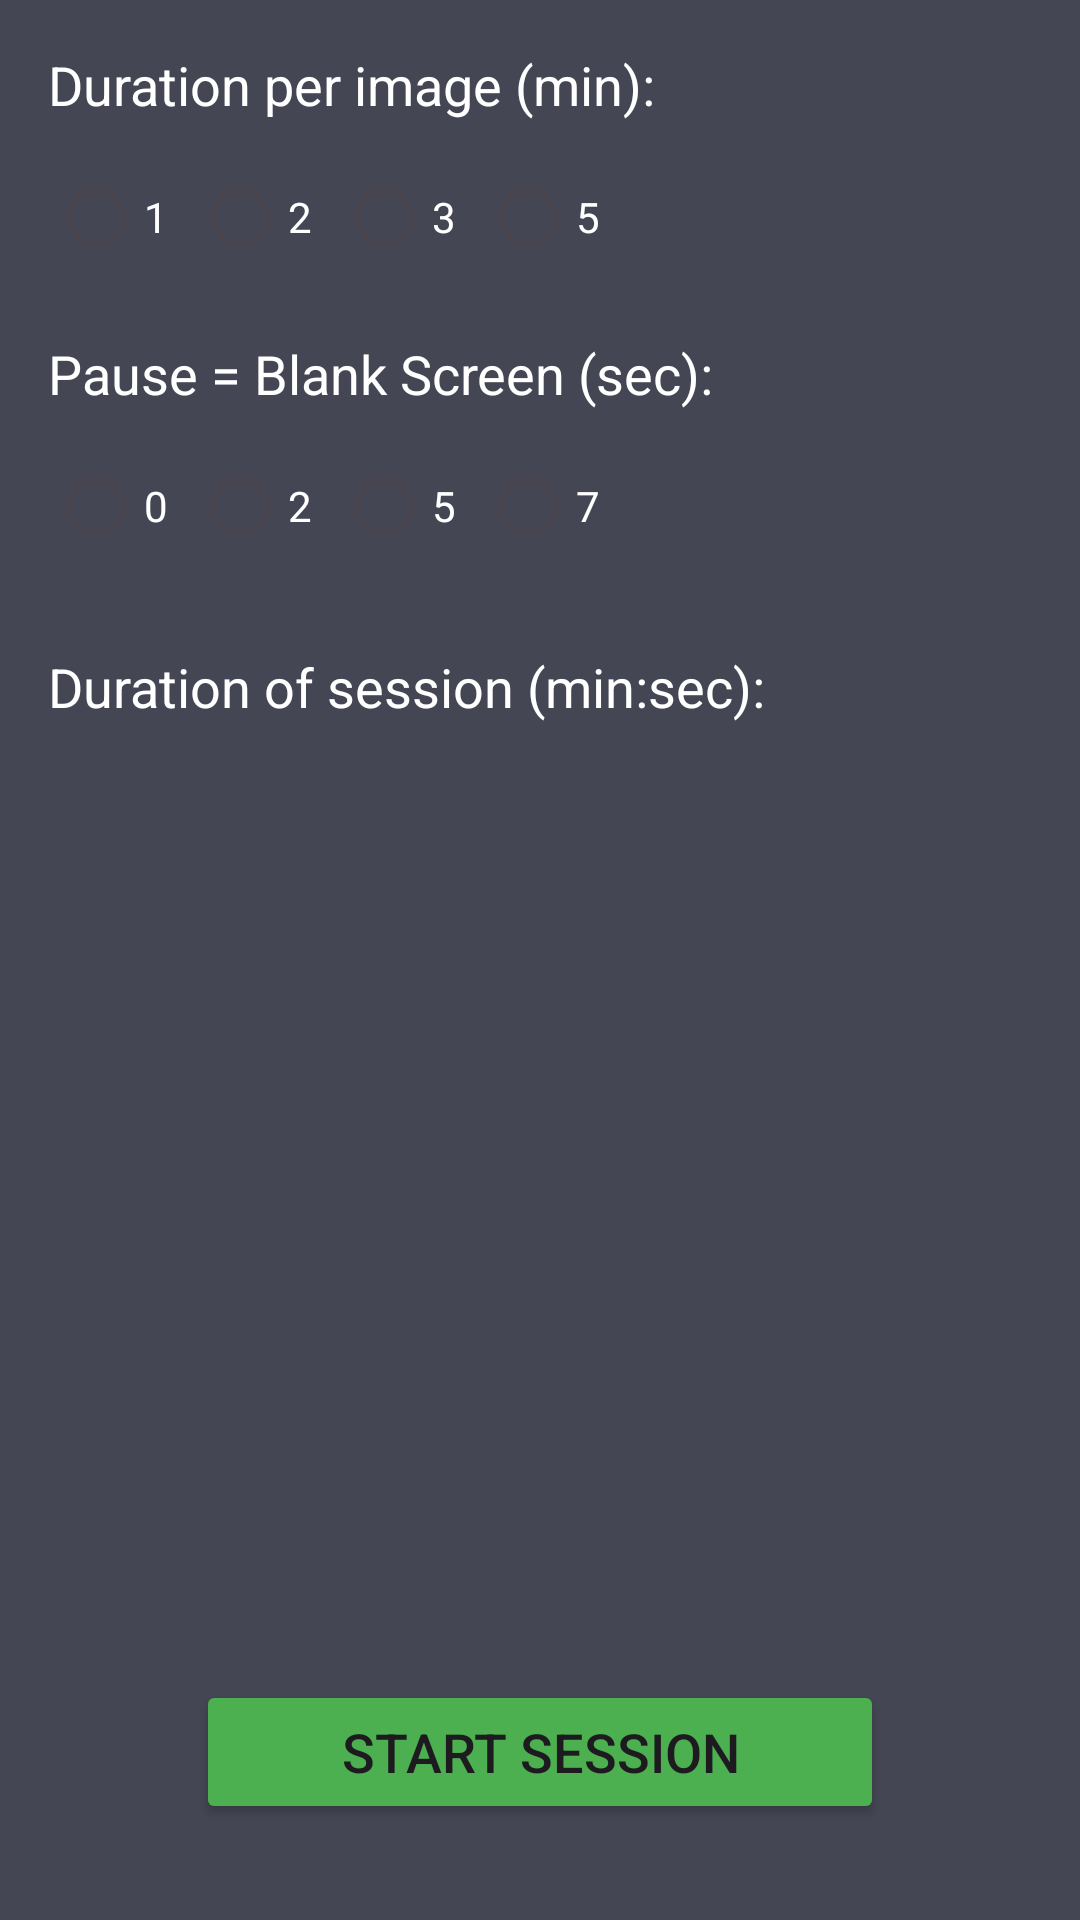

Produce the Android XML layout that renders to this screen, including the resource entries it uses.
<!-- AndroidManifest.xml: application theme Theme.VPTGestureDrawing -->
<!-- res/layout/settongs2.xml -->
<?xml version="1.0" encoding="utf-8"?>
<androidx.constraintlayout.widget.ConstraintLayout
    xmlns:android="http://schemas.android.com/apk/res/android"
    xmlns:app="http://schemas.android.com/apk/res-auto"
    android:layout_width="match_parent"
    android:layout_height="match_parent"
    android:background="#444654"
    android:padding="16dp">

    <TextView
        android:id="@+id/durationLabel"
        android:layout_width="wrap_content"
        android:layout_height="wrap_content"
        android:text="@string/duration_min"
        android:textColor="#FFFFFF"
        android:textSize="18sp"
        app:layout_constraintTop_toTopOf="parent"
        app:layout_constraintStart_toStartOf="parent"/>

    <RadioGroup
        android:id="@+id/durationRadioGroup"
        android:layout_width="wrap_content"
        android:layout_height="wrap_content"
        android:orientation="horizontal"
        app:layout_constraintTop_toBottomOf="@id/durationLabel"
        app:layout_constraintStart_toStartOf="parent"
        android:layout_marginTop="8dp">

        <RadioButton
            android:id="@+id/duration1"
            android:layout_width="wrap_content"
            android:layout_height="wrap_content"
            android:text="1"
            android:textColor="#FFFFFF"/>

        <RadioButton
            android:id="@+id/duration2"
            android:layout_width="wrap_content"
            android:layout_height="wrap_content"
            android:text="2"
            android:textColor="#FFFFFF"/>

        <RadioButton
            android:id="@+id/duration3"
            android:layout_width="wrap_content"
            android:layout_height="wrap_content"
            android:text="3"
            android:textColor="#FFFFFF"/>

        <RadioButton
            android:id="@+id/duration5"
            android:layout_width="wrap_content"
            android:layout_height="wrap_content"
            android:text="5"
            android:textColor="#FFFFFF"/>
    </RadioGroup>

    <TextView
        android:id="@+id/pauseLabel"
        android:layout_width="wrap_content"
        android:layout_height="wrap_content"
        android:text="@string/pause_sec"
        android:textColor="#FFFFFF"
        android:textSize="18sp"
        app:layout_constraintTop_toBottomOf="@id/durationRadioGroup"
        app:layout_constraintStart_toStartOf="parent"
        android:layout_marginTop="16dp"/>

    <RadioGroup
        android:id="@+id/pauseRadioGroup"
        android:layout_width="wrap_content"
        android:layout_height="wrap_content"
        android:orientation="horizontal"
        app:layout_constraintTop_toBottomOf="@id/pauseLabel"
        app:layout_constraintStart_toStartOf="parent"
        android:layout_marginTop="8dp">

        <RadioButton
            android:id="@+id/pause0"
            android:layout_width="wrap_content"
            android:layout_height="wrap_content"
            android:text="0"
            android:textColor="#FFFFFF"/>

        <RadioButton
            android:id="@+id/pause2"
            android:layout_width="wrap_content"
            android:layout_height="wrap_content"
            android:text="2"
            android:textColor="#FFFFFF"/>

        <RadioButton
            android:id="@+id/pause5"
            android:layout_width="wrap_content"
            android:layout_height="wrap_content"
            android:text="5"
            android:textColor="#FFFFFF"/>

        <RadioButton
            android:id="@+id/pause7"
            android:layout_width="wrap_content"
            android:layout_height="wrap_content"
            android:text="7"
            android:textColor="#FFFFFF"/>
    </RadioGroup>

    <TextView
        android:id="@+id/sessionDurationTextView3"
        android:layout_width="wrap_content"
        android:layout_height="wrap_content"
        android:text="@string/session_duration"
        android:textColor="#FFFFFF"
        android:textSize="18sp"
        app:layout_constraintTop_toBottomOf="@id/pauseRadioGroup"
        app:layout_constraintStart_toStartOf="parent"
        android:layout_marginTop="24dp"/>

    <Button
        android:id="@+id/startSessionButton"
        android:layout_width="0dp"
        android:layout_height="wrap_content"
        android:text="@string/start_session"
        android:textSize="18sp"
        android:backgroundTint="#4CAF50"
        app:layout_constraintWidth_percent="0.7"
        app:layout_constraintBottom_toBottomOf="parent"
        app:layout_constraintStart_toStartOf="parent"
        app:layout_constraintEnd_toEndOf="parent"
        android:layout_marginBottom="16dp"/>

</androidx.constraintlayout.widget.ConstraintLayout>
<!-- resources referenced by this layout -->
<resources>
  <string name="duration_min">Duration per image (min):</string>
  <string name="pause_sec">Pause = Blank Screen (sec):</string>
  <string name="session_duration">Duration of session (min:sec):</string>
  <string name="start_session">Start Session</string>
  <style name="Theme.VPTGestureDrawing" parent="Base.Theme.VPTGestureDrawing" />
  <style name="Base.Theme.VPTGestureDrawing" parent="Theme.Material3.DayNight.NoActionBar">
          
          
      </style>
</resources>
